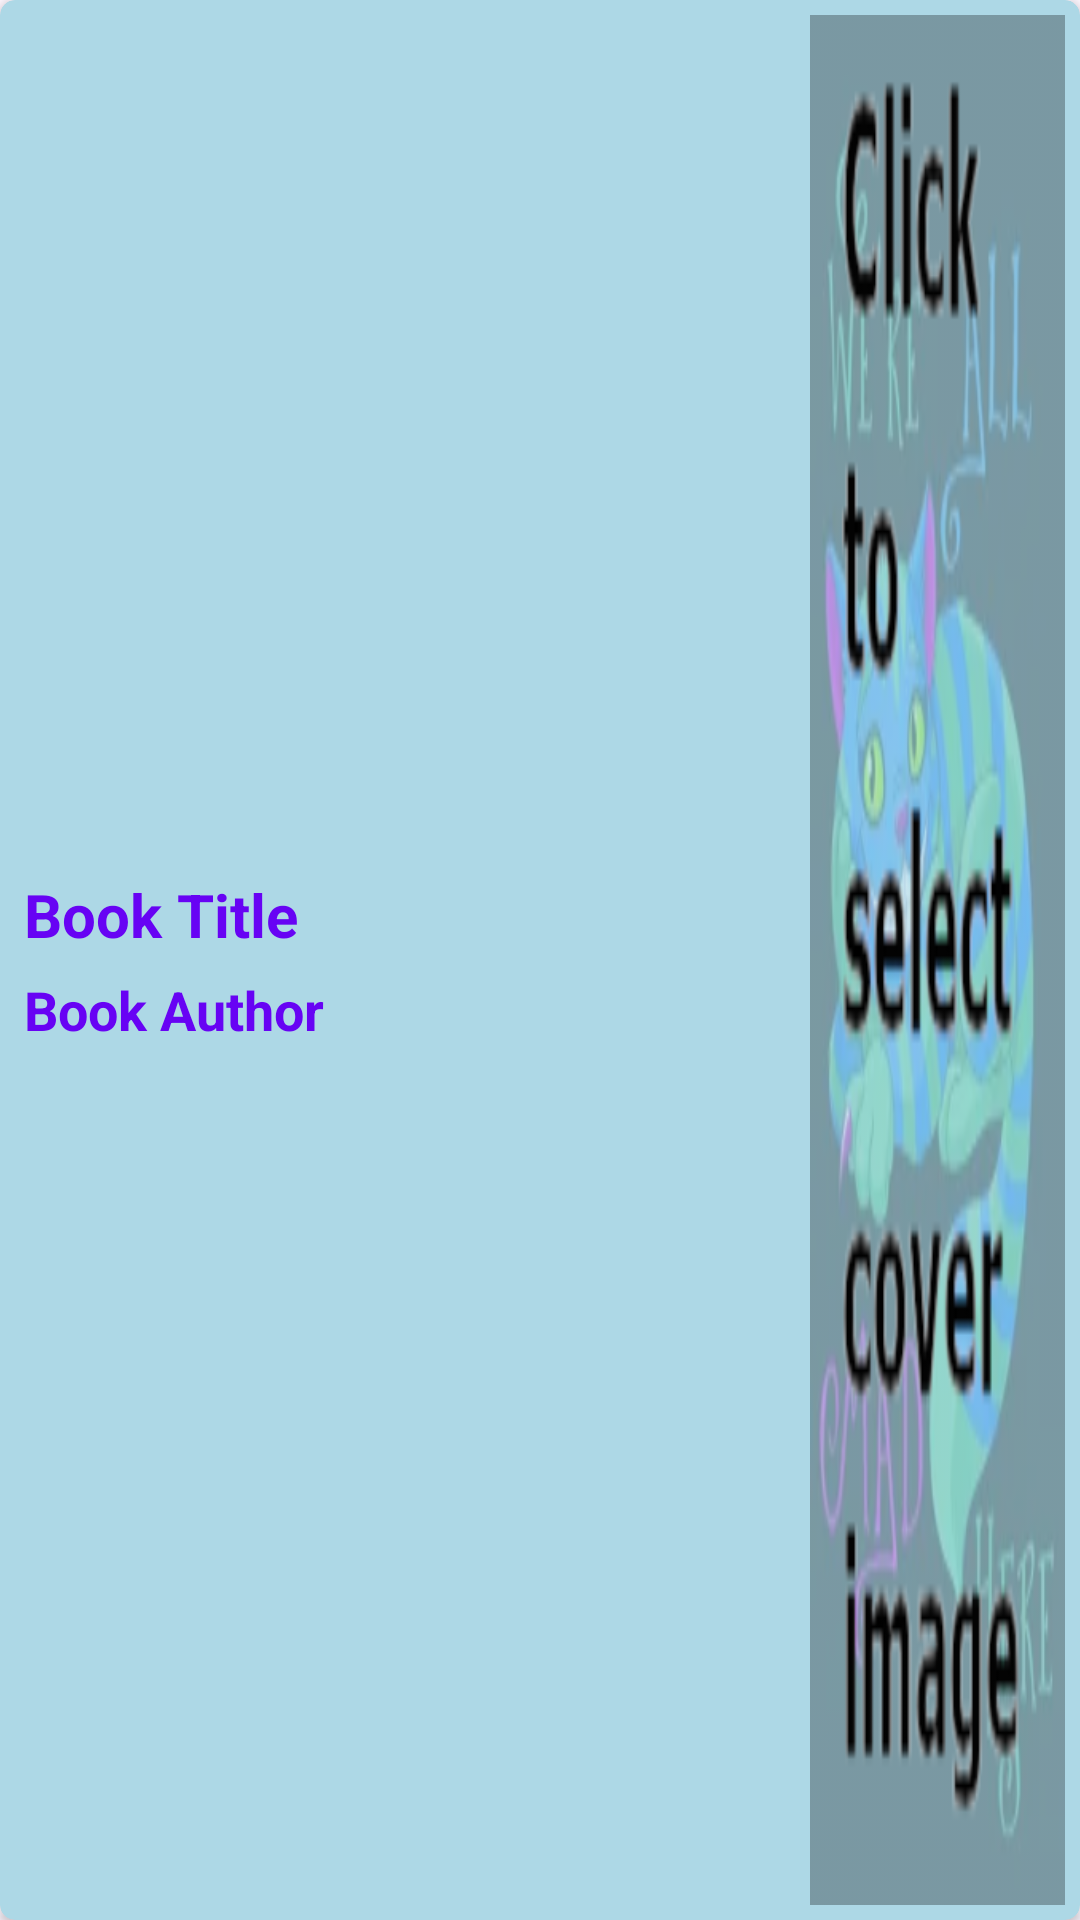

Reconstruct the res/layout file that produces this screen, plus the resources it refers to.
<!-- AndroidManifest.xml: application theme Theme.BiblioCat -->
<!-- res/layout/book_item.xml -->
<?xml version="1.0" encoding="utf-8"?>
<androidx.cardview.widget.CardView xmlns:android="http://schemas.android.com/apk/res/android"
    xmlns:app="http://schemas.android.com/apk/res-auto"
    android:id="@+id/cardView"
    android:layout_width="match_parent"
    android:layout_height="150dp"
    app:cardBackgroundColor="?attr/colorPrimary"
    android:layout_margin="3dp"
    app:cardCornerRadius="5dp">

    <LinearLayout
        android:layout_width="match_parent"
        android:layout_height="match_parent"
        android:orientation="horizontal">

        <LinearLayout
            android:layout_width="0dp"
            android:layout_height="match_parent"
            android:layout_weight="3"
            android:orientation="vertical"
            android:gravity="center"
            android:layout_margin="5dp">

            <TextView
                android:id="@+id/titleTextView"
                android:layout_width="match_parent"
                android:layout_height="wrap_content"
                android:text="@string/title"
                android:textColor="#6703F4"
                android:textSize="20sp"
                android:textStyle="bold"
                android:maxLines="2"
                android:ellipsize="end"
                android:layout_margin="3dp"/>

            <TextView
                android:id="@+id/authorTextView"
                android:layout_width="match_parent"
                android:layout_height="wrap_content"
                android:text="@string/author"
                android:textColor="#6703F4"
                android:textSize="18sp"
                android:textStyle="bold"
                android:maxLines="3"
                android:ellipsize="end"
                android:layout_margin="3dp"/>

        </LinearLayout>

        <ImageView
            android:id="@+id/coverImageView"
            android:layout_width="0dp"
            android:layout_height="match_parent"
            android:layout_weight="1"
            android:layout_margin="5dp"
            android:scaleType="fitXY"
            android:contentDescription="@string/book_cover"
            android:src="@drawable/madkatsel" />

    </LinearLayout>

</androidx.cardview.widget.CardView>
<!-- resources referenced by this layout -->
<resources>
  <!-- drawable madkatsel: png bitmap (drawable, 58153 bytes) -->
  <string name="author">Book Author</string>
  <string name="title">Book Title</string>
  <style name="Theme.BiblioCat" parent="Base.Theme.BiblioCat" />
  <style name="Base.Theme.BiblioCat" parent="Theme.Material3.DayNight.NoActionBar">
          
          <item name="colorPrimary">@color/light_blue</item>
          <item name="colorOnPrimary">@color/white</item>
          <item name="colorSurface">@color/white</item>
          <item name="colorOnSurface">@color/dark_blue</item>
      </style>
  <color name="light_blue">#ADD8E6</color>
  <color name="white">#FFFFFFFF</color>
  <color name="dark_blue">#00008B</color>
</resources>
